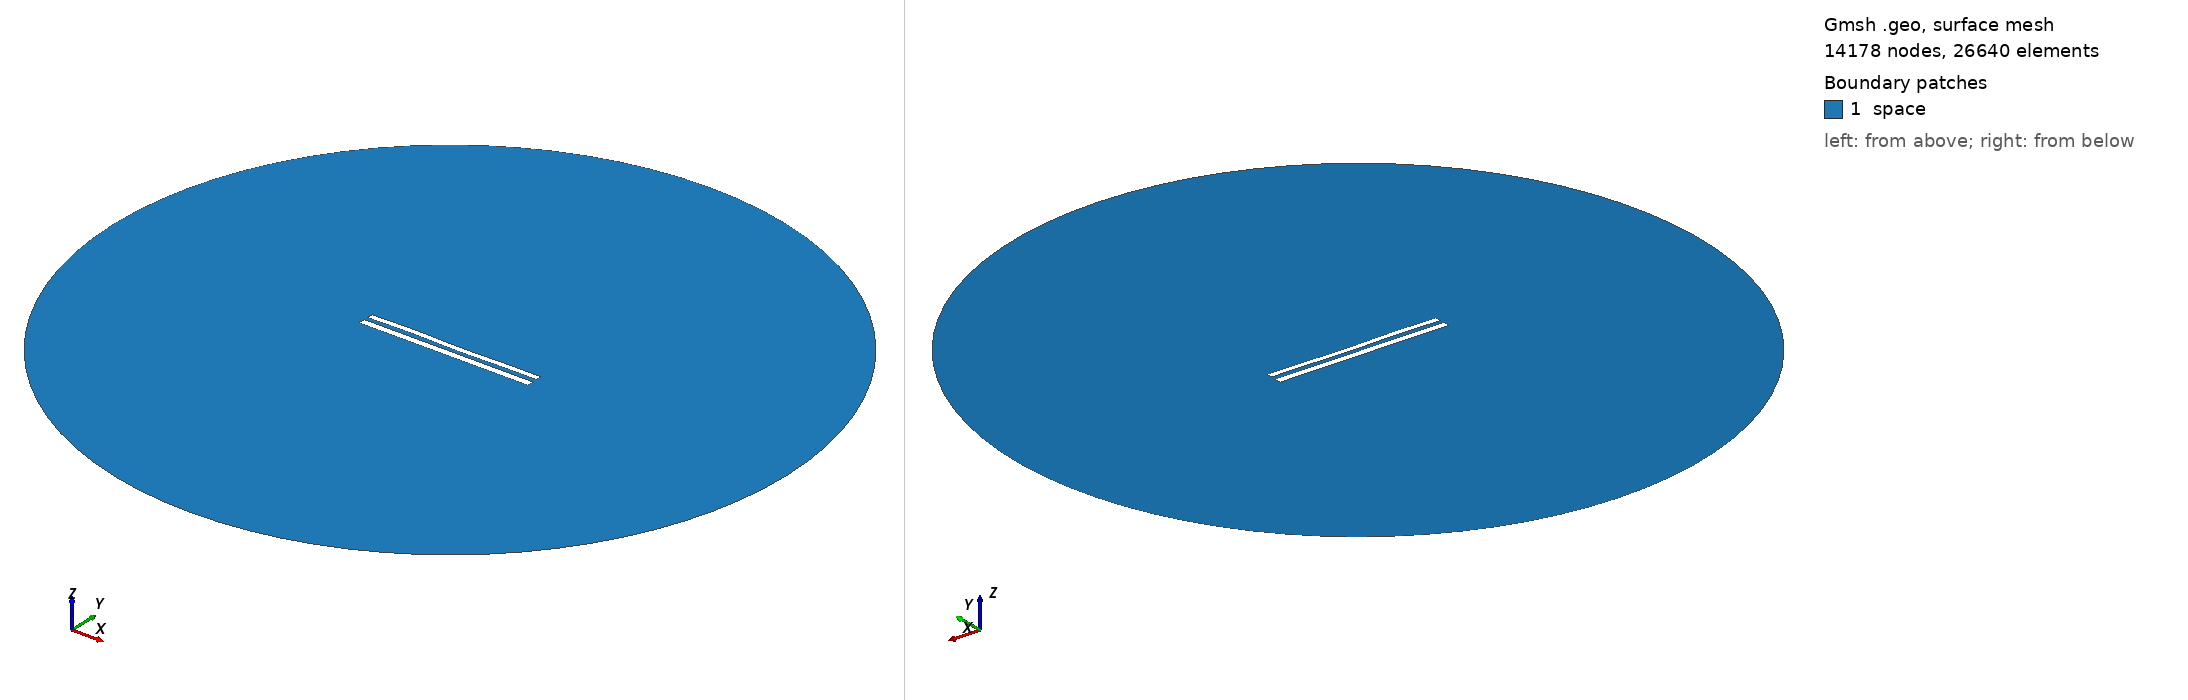

Gmsh geometry script, surface-meshed: 14178 nodes, 26640 surface elements. Boundary patches (legend numbers): 1 space. Left view from above one corner, right view from below the opposite corner. Legend entries are the model's physical surfaces. The drawing asked Gmsh for element sizes between 1% and 20% of the model's largest extent; the script's own settings can give other sizes.

=== 9325.geo (drawn) ===
//---------------------------------------
// Geometry kernel
//---------------------------------------

SetFactory("OpenCASCADE");



//---------------------------------------
// Parameters of the geometry
//---------------------------------------

// Overetch of the upper plate
overetch = 0.25;

// Distance between the plates
distance = 2.5;

// Discretization over the x axis (for the deformation)
nx = 50; 

// Length of the plate
L = 100 - overetch; 

// Number of modes
n = 4; 

// 1st mode coefficient
coeff(1) = 0.15;
beta(1) = 0.596864 * 3.1415926535 / L;

// 2nd mode coefficient
coeff(2) = 0.0;
beta(2) = 1.49418 * 3.1415926535 / L;

// 3rd mode coefficient
coeff(3) = 0.15;
beta(3) = 2.50025 * 3.1415926535 / L;

// 4th mode coefficient
coeff(4) = 0.15;
beta(4) = 3.49999 * 3.1415926535 / L;



//---------------------------------------
// Upper plate (deformed rectangle)
//---------------------------------------

// Coordiantes of the upper plate
xmin = -50;
xmax = 50 - overetch;

// Height of the upper plate
yheight = 4 - 2 * overetch;

// Indexes of the points
UpperID[] = {};
LowerID[] = {};
LeftID[] = {};
RightID[] = {};

// Point index
p = 1;

// Horizontal edges
For i In {1:nx}
    x = xmin + (i-1)*(xmax - xmin)/(nx-1);

    y_bottom = distance / 2 + overetch;
    For j In {1:n}
        C = (Cosh(beta(j)*L) + Cos(beta(j)*L)) / (Sinh(beta(j)*L) + Sin(beta(j)*L));
        y_bottom  = y_bottom + coeff(j) * (Cosh(beta(j)*(x+50)) - Cos(beta(j)*(x+50)) - C * (Sinh(beta(j)*(x+50)) - Sin(beta(j)*(x+50))));
    EndFor

    y_top = y_bottom + yheight;

    Point(p) = {x, y_top, 0, 1.0};
    UpperID[i] = p;
    p = p + 1;

    Point(p) = {x, y_bottom, 0, 1.0};
    LowerID[i] = p;
    p = p + 1;
EndFor

// Create point lists
UpperPts[] = {}; LowerPts[] = {};
For i In {1:nx}
  UpperPts[] += {UpperID[i]};
  LowerPts[] += {LowerID[i]};
EndFor

// Build splines
Spline(1) = {UpperPts[]};
Spline(2) = {LowerPts[]};
Line(3) = {LowerPts[nx-1], UpperPts[nx-1]};
Line(4) = {LowerPts[0], UpperPts[0]};

// Build the plane surface
Curve Loop(1) = {2, 3, -1, -4};
Plane Surface(1) = {1};



//---------------------------------------
// Lower plate (rectangle)
//---------------------------------------

// Vertices
Point(1001) = {-50, -1, 0, 1.0};
Point(1002) = { 50, -1, 0, 1.0};
Point(1003) = { 50,  -5, 0, 1.0};
Point(1004) = {-50,  -5, 0, 1.0};

// Edges
Line(5) = {1001, 1002};
Line(6) = {1002, 1003};
Line(7) = {1003, 1004};
Line(8) = {1004, 1001};

// Plane surface
Line Loop(2) = {5, 6, 7, 8};
Plane Surface(2) = {2}; 



//---------------------------------------
// Outer (fictious) boundary
//---------------------------------------

// Points
Point(1005) = {0, 0, 0};       // Center
Point(1006) = {200, 0, 0};     // Start point
Point(1007) = {0, 200, 0};     // 90 degrees
Point(1008) = {-200, 0, 0};    // 180 degrees
Point(1009) = {0, -200, 0};    // 270 degrees

// Circle arcs (each needs start, center, end)
Circle(9) = {1006, 1005, 1007};
Circle(10) = {1007, 1005, 1008};
Circle(11) = {1008, 1005, 1009};
Circle(12) = {1009, 1005, 1006};

// Plane surface for the entire domain
Curve Loop(3) = {9, 10, 11, 12};
Surface(3) = {3};

// Subtract the plates from the whole domain to obtain the actual domain where we want to solve the equations
BooleanDifference{ Surface{3}; Delete; }{ Surface{1}; Surface{2}; Delete; }




//---------------------------------------
// Transfinite Lines/Curves
//---------------------------------------

// Set the number of points on the boundaries
r = 7;

// Plates
Transfinite Curve {1, 2} = 50*r Using Progression 1;
Transfinite Curve {3, 4} = 2*r Using Progression 1;
Transfinite Line {5, 7} = 50*r Using Progression 1;
Transfinite Line {6, 8} = 2*r Using Progression 1;

// Outer boundary
Transfinite Line {9, 10, 11, 12} = 20 Using Progression 1;



//---------------------------------------
// Physical groups
//---------------------------------------                

// Physical curves (boundaries)
Physical Line("force_segment", 10) = {2};
Physical Line("upper_plate", 11) = {1, 3, 4};
Physical Line("lower_plate", 12) = {5, 6, 7, 8};
Physical Line("boundary", 20) = {9, 10, 11, 12};

// Physical Surfaces
Physical Surface("space", 30) = {3};



//---------------------------------------
// 6. Generate the Mesh
//---------------------------------------

// 2D mesh generation
Mesh 2;
